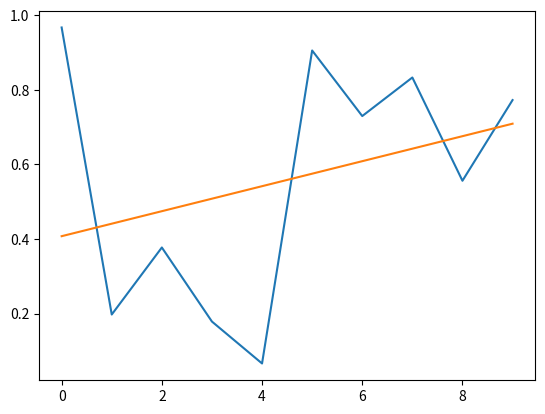

Here is the Python script that generated this plot:
import numpy
from matplotlib import pyplot as plt

x = [x for x in range(0, 10)]
y = numpy.random.rand(10)

# Plot the Data itself.
plt.plot(x, y)

# Calculate the Trendline
z = numpy.polyfit(x, y, 1)
p = numpy.poly1d(z)

# Display the Trendline
plt.plot(x, p(x))
plt.show()

# Change spacing in graph
# spacing = 1
# fig.subplots_adjust(right=spacing)
